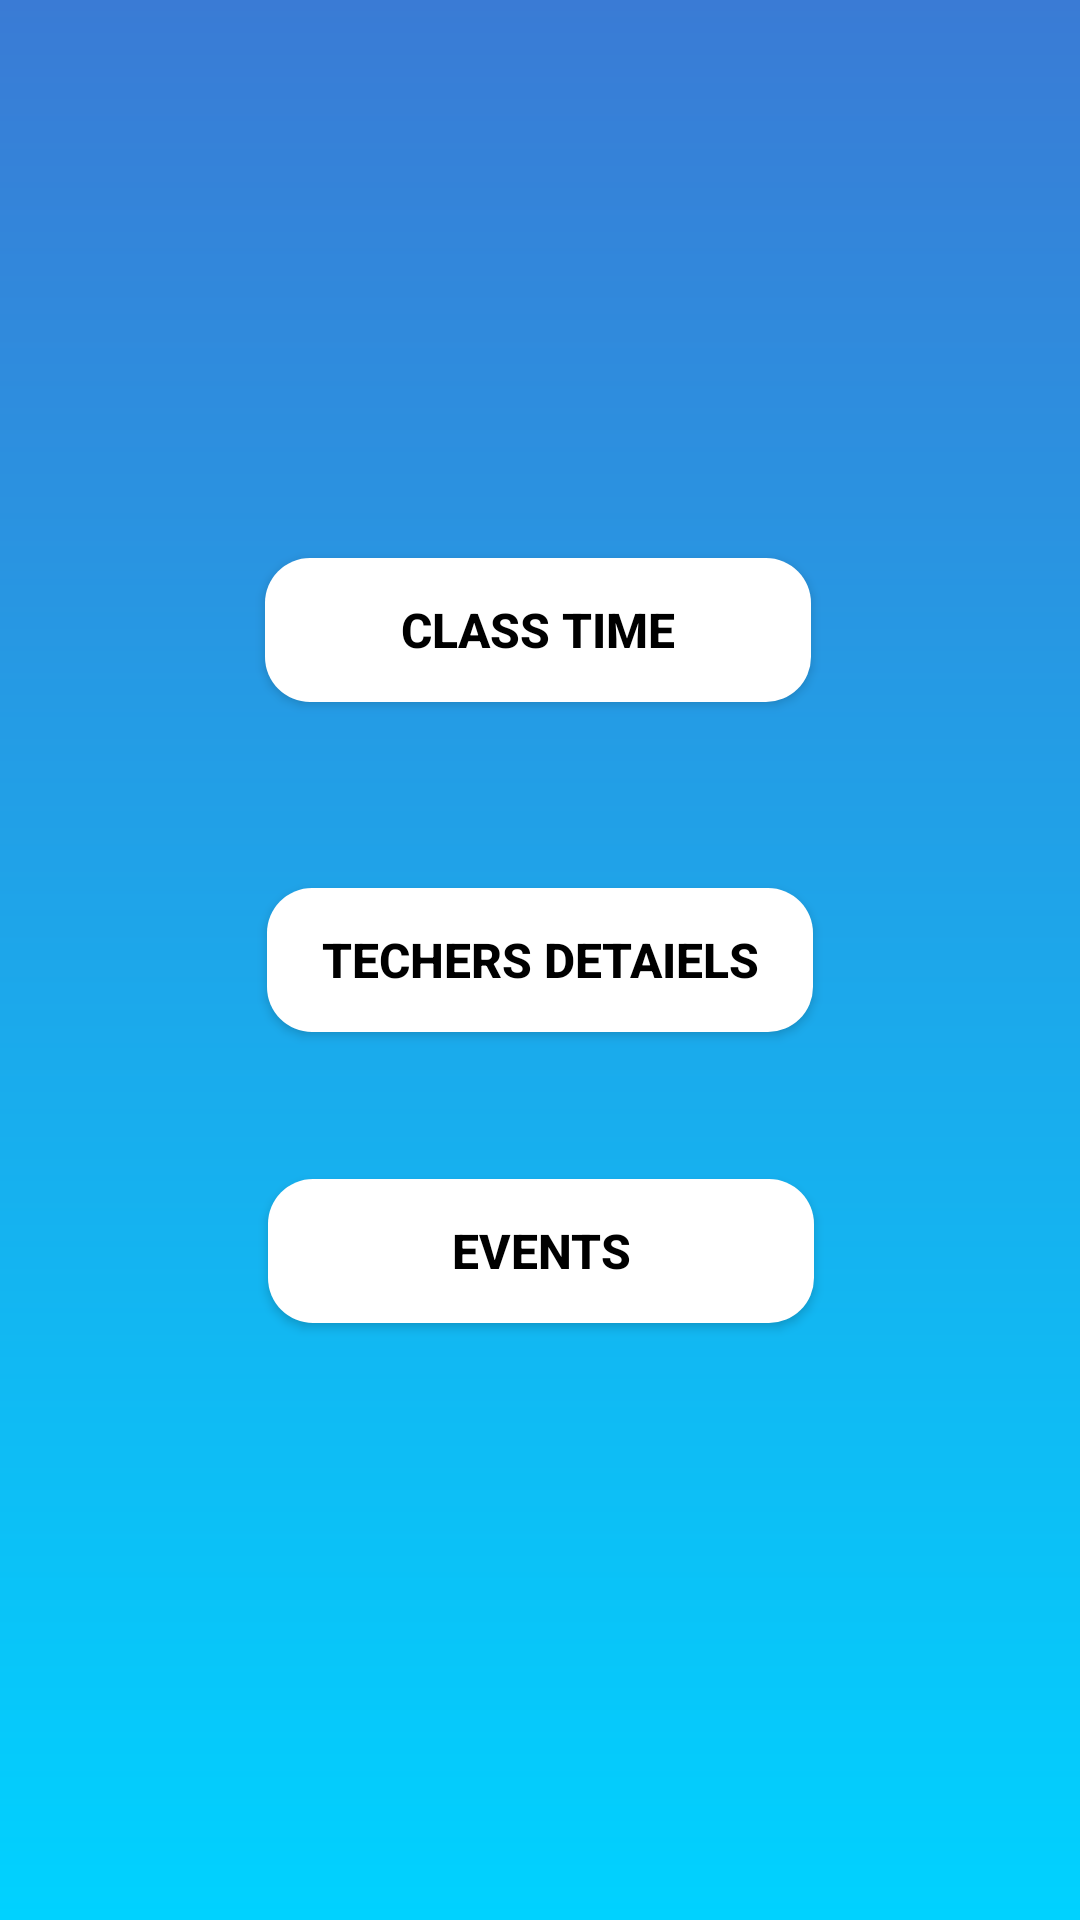

Produce the Android XML layout that renders to this screen, including the resource entries it uses.
<!-- AndroidManifest.xml: application theme MyMaterialTheme -->
<!-- res/layout/activity_admin_home.xml -->
<?xml version="1.0" encoding="utf-8"?>
<android.support.constraint.ConstraintLayout xmlns:android="http://schemas.android.com/apk/res/android"
    xmlns:app="http://schemas.android.com/apk/res-auto"
    xmlns:tools="http://schemas.android.com/tools"
    android:layout_width="match_parent"
    android:layout_height="match_parent"
android:background="@drawable/gradient_bg"
    tools:context=".Admin_home">

    <Button
        android:id="@+id/event"
        android:layout_width="182dp"
        android:layout_height="wrap_content"
        android:background="@drawable/gradient_bg_white"
        android:text="EVENTS"
        android:textColor="@color/black"
        android:textSize="16dp"
        android:textStyle="bold"
        app:layout_constraintBottom_toBottomOf="parent"
        app:layout_constraintEnd_toEndOf="parent"
        app:layout_constraintHorizontal_bias="0.502"
        app:layout_constraintStart_toStartOf="parent"
        app:layout_constraintTop_toTopOf="parent"
        app:layout_constraintVertical_bias="0.664" />

    <Button
        android:id="@+id/terapy_btn"
        android:layout_width="182dp"
        android:layout_height="wrap_content"
        android:background="@drawable/gradient_bg_white"
        android:text="CLASS TIME"
        android:textColor="@color/black"
        android:textSize="16dp"
        android:textStyle="bold"
        app:layout_constraintBottom_toBottomOf="parent"
        app:layout_constraintEnd_toEndOf="parent"
        app:layout_constraintHorizontal_bias="0.497"
        app:layout_constraintStart_toStartOf="parent"
        app:layout_constraintTop_toTopOf="parent"
        app:layout_constraintVertical_bias="0.314" />

    <Button
        android:id="@+id/phycologist_btn"
        android:layout_width="182dp"
        android:layout_height="wrap_content"
        android:background="@drawable/gradient_bg_white"
        android:text="TECHERS DETAIELS"
        android:textColor="@color/black"
        android:textSize="16dp"
        android:textStyle="bold"
        app:layout_constraintBottom_toBottomOf="parent"
        app:layout_constraintEnd_toEndOf="parent"
        app:layout_constraintStart_toStartOf="parent"
        app:layout_constraintTop_toTopOf="parent" />

</android.support.constraint.ConstraintLayout>
<!-- resources referenced by this layout -->
<resources>
  <color name="black">#000000</color>
  <!-- drawable gradient_bg (drawable) -->
  <?xml version="1.0" encoding="utf-8"?>
  <shape xmlns:android="http://schemas.android.com/apk/res/android"
      android:shape="rectangle">
      <gradient
          android:startColor="#3a7bd5"
          android:endColor="#00d2ff"
          android:angle="270"/>
  </shape>
  <!-- drawable gradient_bg_white (drawable) -->
  <?xml version="1.0" encoding="utf-8"?>
  <shape xmlns:android="http://schemas.android.com/apk/res/android"
      android:shape="rectangle">
      <gradient
          android:startColor="#FFFFFF"
          android:endColor="#FFFFFF"
          android:angle="270"/>
      <corners
          android:radius="15dp"/>
  </shape>
  <style name="MyMaterialTheme" parent="MyMaterialTheme.Base">
           
              
      </style>
  <style name="MyMaterialTheme.Base" parent="Theme.AppCompat.Light.DarkActionBar">
                  
          <item name="windowNoTitle">true</item>
                  
          <item name="windowActionBar">false</item>
                  
          <item name="colorPrimary">@color/send_otp_blue</item>
                  
          <item name="colorPrimaryDark">@color/send_otp_blue_dark</item>
                  
          <item name="colorAccent">@color/colorAccent</item>
              
      </style>
  <color name="send_otp_blue">#0E1961</color>
  <color name="send_otp_blue_dark">#3a7bd5</color>
  <color name="colorAccent">#3a7bd5</color>
</resources>
